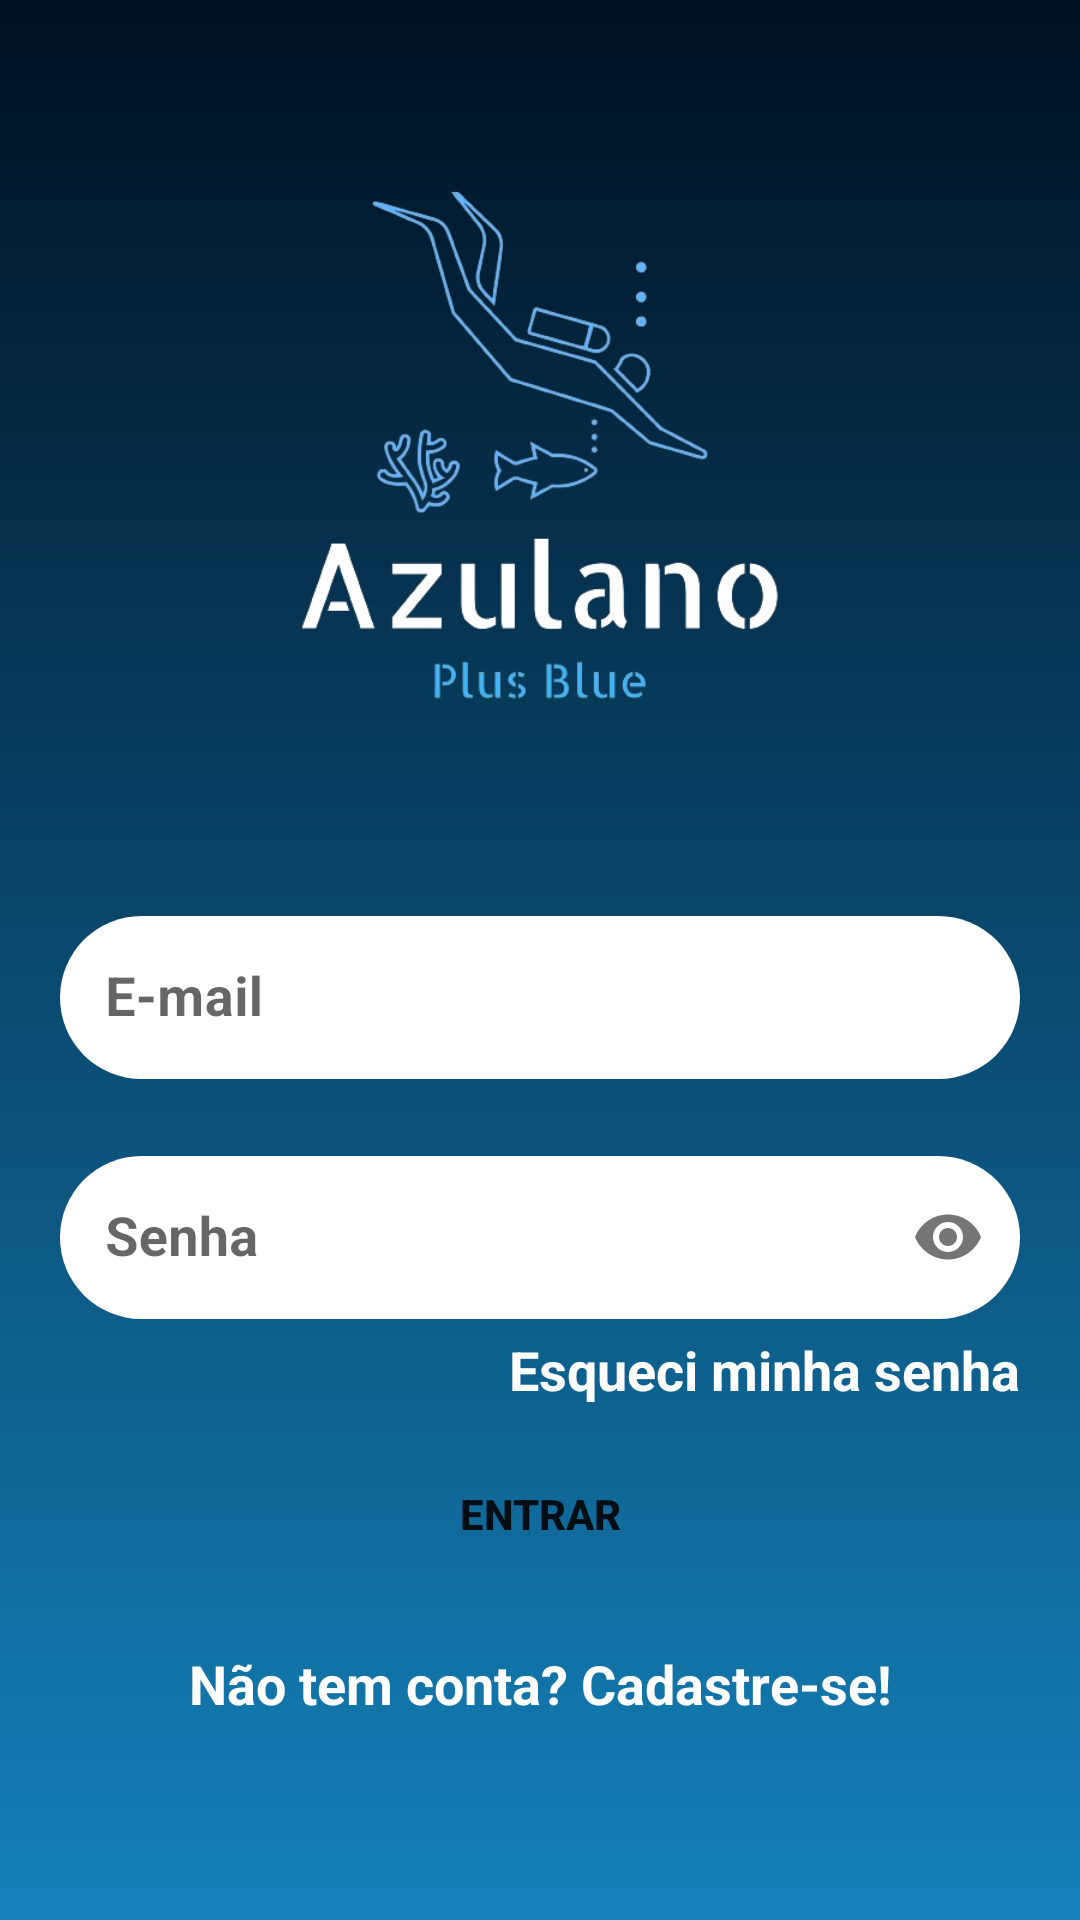

Reconstruct the res/layout file that produces this screen, plus the resources it refers to.
<!-- AndroidManifest.xml: activity theme AppTheme -->
<!-- res/layout/activity_login.xml -->
<?xml version="1.0" encoding="utf-8"?>
<androidx.constraintlayout.widget.ConstraintLayout xmlns:android="http://schemas.android.com/apk/res/android"
    xmlns:app="http://schemas.android.com/apk/res-auto"
    xmlns:tools="http://schemas.android.com/tools"
    android:id="@+id/main"
    android:layout_width="match_parent"
    android:layout_height="match_parent"
    android:background="@drawable/background"
    tools:context=".LoginActivity">

    <View
        android:id="@+id/container_topo"
        android:layout_width="match_parent"
        android:layout_height="200dp"
        android:layout_marginTop="50dp"
        app:layout_constraintEnd_toEndOf="parent"
        app:layout_constraintStart_toStartOf="parent"
        app:layout_constraintTop_toTopOf="parent" />

    <ImageView
        android:layout_width="200dp"
        android:layout_height="200dp"
        android:src="@drawable/logo"
        app:layout_constraintBottom_toBottomOf="@id/container_topo"
        app:layout_constraintEnd_toEndOf="@id/container_topo"
        app:layout_constraintStart_toStartOf="@id/container_topo"
        app:layout_constraintTop_toTopOf="@id/container_topo" />

    <com.google.android.material.textfield.TextInputLayout
        android:id="@+id/txtEmailLayout"
        style="@style/Widget.MaterialComponents.TextInputLayout.OutlinedBox"
        android:layout_width="match_parent"
        android:layout_height="wrap_content"
        android:layout_marginStart="20dp"
        android:layout_marginTop="50dp"
        android:layout_marginEnd="20dp"
        app:errorEnabled="true"
        app:errorTextColor="@color/red"
        app:hintAnimationEnabled="true"
        app:hintTextColor="@color/black"
        app:layout_constraintEnd_toEndOf="parent"
        app:layout_constraintStart_toStartOf="parent"
        app:layout_constraintTop_toBottomOf="@id/container_topo">

        <com.google.android.material.textfield.TextInputEditText
            android:id="@+id/Email"
            android:layout_width="match_parent"
            android:layout_height="wrap_content"
            android:background="@drawable/background_edit_text"
            android:drawableEnd="@drawable/ic_email"
            android:hint="@string/hint_email"
            android:inputType="textEmailAddress"
            android:maxLines="1"
            android:padding="15dp"
            android:textColorHint="@color/black"
            android:textSize="18sp"
            android:textStyle="bold" />
    </com.google.android.material.textfield.TextInputLayout>

    <com.google.android.material.textfield.TextInputLayout
        android:id="@+id/txtSenhaLayout"
        style="@style/Widget.MaterialComponents.TextInputLayout.OutlinedBox"
        android:layout_width="match_parent"
        android:layout_height="wrap_content"
        android:layout_marginStart="20dp"
        android:layout_marginEnd="20dp"
        app:errorEnabled="true"
        app:errorTextColor="@color/red"
        app:hintAnimationEnabled="true"
        app:hintTextColor="@color/black"
        app:layout_constraintEnd_toEndOf="parent"
        app:layout_constraintStart_toStartOf="parent"
        app:layout_constraintTop_toBottomOf="@id/txtEmailLayout"
        app:passwordToggleEnabled="true">

        <com.google.android.material.textfield.TextInputEditText
            android:id="@+id/Senha"
            android:layout_width="match_parent"
            android:layout_height="wrap_content"
            android:background="@drawable/background_edit_text"
            android:hint="@string/hint_senha"
            android:inputType="textPassword"
            android:maxLines="1"
            android:padding="15dp"
            android:textColorHint="@color/black"
            android:textSize="18sp"
            android:textStyle="bold" />
    </com.google.android.material.textfield.TextInputLayout>

    <TextView
        android:id="@+id/txtEsqueciSenha"
        android:layout_width="match_parent"
        android:layout_height="wrap_content"
        android:layout_marginStart="20dp"
        android:layout_marginTop="-16dp"
        android:layout_marginEnd="20dp"
        android:gravity="right"
        android:text="@string/esqueci"
        android:textSize="18sp"
        android:textStyle="bold"
        android:textColor="@color/white"
        app:layout_constraintEnd_toEndOf="parent"
        app:layout_constraintStart_toStartOf="parent"
        app:layout_constraintTop_toBottomOf="@id/txtSenhaLayout" />

        <androidx.appcompat.widget.AppCompatButton
        android:id="@+id/btEntrar"
        android:layout_width="wrap_content"
        android:layout_height="wrap_content"
        android:layout_marginStart="20dp"
        android:layout_marginTop="20dp"
        android:layout_marginEnd="20dp"
        android:background="@drawable/button_entrar_background"
        android:enabled="true"
        android:padding="15dp"
        android:text="@string/txt_entrar"
        android:textStyle="bold"
        app:layout_constraintEnd_toEndOf="parent"
        app:layout_constraintStart_toStartOf="parent"
        app:layout_constraintTop_toBottomOf="@id/txtSenhaLayout" />

    <TextView
        android:id="@+id/txtTelaCadastro"
        android:layout_width="match_parent"
        android:layout_height="wrap_content"
        android:layout_marginStart="20dp"
        android:layout_marginTop="20dp"
        android:layout_marginEnd="20dp"
        android:gravity="center"
        android:text="@string/txt_cadastro"
        android:textSize="18sp"
        android:textStyle="bold"
        android:textColor="@color/white"
        app:layout_constraintEnd_toEndOf="parent"
        app:layout_constraintStart_toStartOf="parent"
        app:layout_constraintTop_toBottomOf="@id/btEntrar" />

    <ProgressBar
        android:id="@+id/progressBar"
        android:layout_width="wrap_content"
        android:layout_height="wrap_content"
        android:layout_marginTop="20dp"
        android:visibility="gone"
        app:layout_constraintBottom_toBottomOf="parent"
        app:layout_constraintEnd_toEndOf="parent"
        app:layout_constraintStart_toStartOf="parent"
        app:layout_constraintTop_toBottomOf="@id/txtTelaCadastro" />

    <View
        android:layout_width="match_parent"
        android:layout_height="80dp"
        android:layout_marginTop="20dp"
        app:layout_constraintBottom_toBottomOf="parent"
        app:layout_constraintEnd_toEndOf="parent"
        app:layout_constraintStart_toStartOf="parent"
        app:layout_constraintTop_toBottomOf="@id/progressBar" />


</androidx.constraintlayout.widget.ConstraintLayout>
<!-- resources referenced by this layout -->
<resources>
  <color name="black">#FF000000</color>
  <color name="red">#FF0000</color>
  <color name="white">#FFFFFFFF</color>
  <!-- drawable background (drawable) -->
  <?xml version="1.0" encoding="utf-8"?>
  <shape android:shape="rectangle" xmlns:android="http://schemas.android.com/apk/res/android">
      <gradient
            android:startColor="#001021" android:endColor="#1481BA" android:angle="160"
      />
  
  </shape>
  <!-- drawable background_edit_text (drawable) -->
  <shape xmlns:android="http://schemas.android.com/apk/res/android" android:shape="rectangle">
      <solid android:color="@color/white"/>
      <corners android:radius="30dp"/>
  </shape>
  <!-- drawable logo: png bitmap (drawable, 77769 bytes) -->
  <string name="esqueci">Esqueci minha senha</string>
  <string name="hint_email">E-mail</string>
  <string name="hint_senha">Senha</string>
  <string name="txt_cadastro">Não tem conta? Cadastre-se!</string>
  <string name="txt_entrar">Entrar</string>
  <style name="AppTheme" parent="Theme.MaterialComponents.DayNight.NoActionBar">
          <item name="colorPrimary">@color/primaryColor</item>
          <item name="colorPrimaryDark">@color/primaryDarkColor</item>
          <item name="colorAccent">@color/accentColor</item>
      </style>
  <color name="primaryColor">#6200EE</color>
  <color name="primaryDarkColor">#3700B3</color>
  <color name="accentColor">#03DAC5</color>
</resources>
